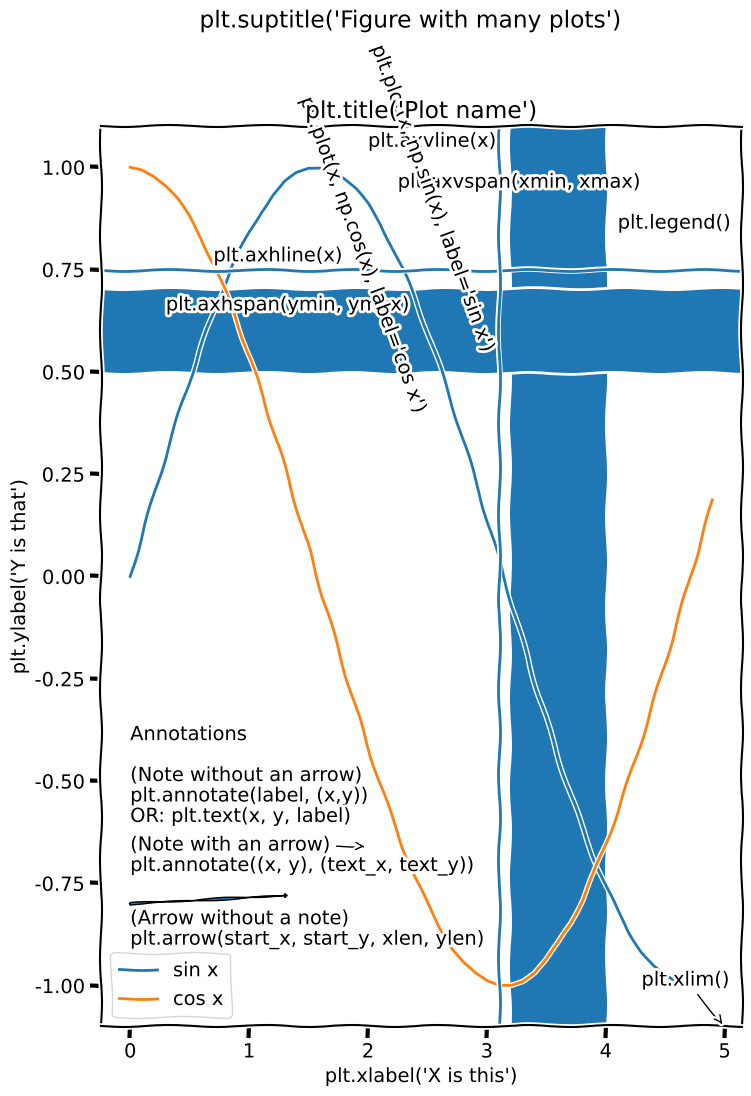

Source code (Python):
#! /usr/bin/env python3

import matplotlib.pyplot as plt
import numpy as np

x = np.arange(0, 5, 0.1)
sin = np.sin(x)
cos = np.cos(x)

plt.figure(figsize=(8.27, 11.69), dpi=300)
plt.xkcd()
plt.plot(x, np.sin(x), label='sin x')
plt.plot(x, np.cos(x), label='cos x')

#  Axes, titles and so on
plt.legend()
plt.suptitle('plt.suptitle(\'Figure with many plots\')')
plt.title('plt.title(\'Plot name\')')
plt.xlabel('plt.xlabel(\'X is this\')')
plt.ylabel('plt.ylabel(\'Y is that\')')
# plt.minorticks_on() # Doesn't work in XKCD mode? As does plt.grid, I guess? Smth to do with the colour gray?
#  Blocks and lines
plt.axvspan(3.2, 4)
plt.axhspan(0.5, 0.7)
plt.axhline(0.75)
plt.axvline(3.1)

#  Annotations block
plt.annotate('Annotations', (0, -0.4))
plt.annotate('(Note without an arrow)', (0, -0.5))
plt.annotate('plt.annotate(label, (x,y))', (0, -0.55))
plt.annotate('OR: plt.text(x, y, label)', (0, -0.6))
plt.annotate('(Note with an arrow)', (2, -0.66), (0, -0.67),
             arrowprops={'arrowstyle': '->'})
plt.annotate('plt.annotate((x, y), (text_x, text_y))', (0, -0.72))
plt.annotate('(Arrow without a note)', (0, -0.85))
plt.annotate('plt.arrow(start_x, start_y, xlen, ylen)', (0, -0.9))
plt.arrow(0, -0.8, 1.3, 0.02,
          width=0.002, head_width=0.01, head_length=0.02)
#  Annotations for other elements
plt.annotate('plt.axhspan(ymin, ymax)', (0.3, 0.65))
plt.annotate('plt.axhline(x)', (0.7, 0.77))
plt.annotate('plt.axvspan(xmin, xmax)', (2.25, 0.95))
plt.annotate('plt.axvline(x)', (2, 1.05))
plt.annotate('plt.legend()', (4.1, 0.85))
plt.annotate('plt.ylim()', (-0.25, 1), (0, 1),
             arrowprops={'arrowstyle': '->'})
plt.annotate('plt.xlim()', (5, -1.1), (4.3, -1),
             arrowprops={'arrowstyle': '->'})
plt.annotate('plt.plot(x, np.sin(x), label=\'sin x\')', (2, 0.55),
             rotation=290)
plt.annotate('plt.plot(x, np.cos(x), label=\'cos x\')', (1.4, 0.4),
             rotation=290)
#  Finishing
plt.savefig('reference.svg')
